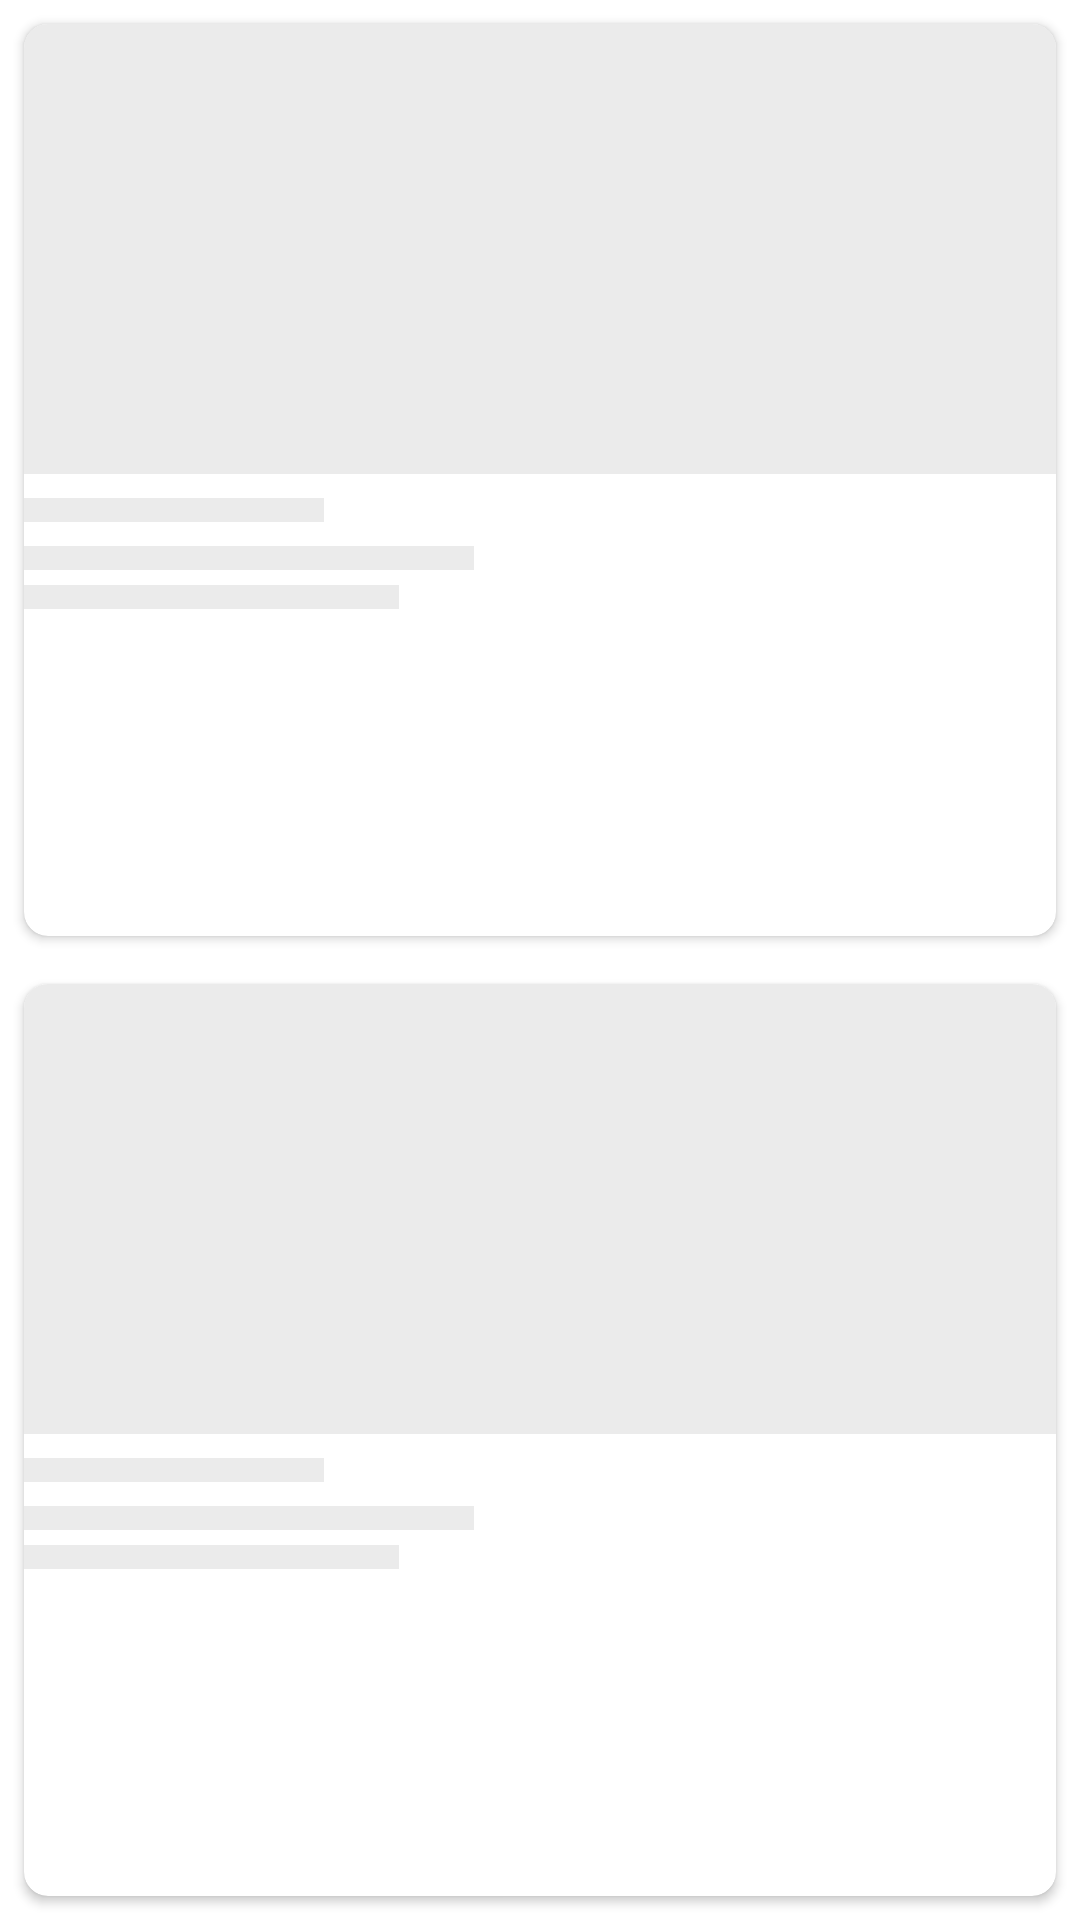

The Android layout XML behind this screen, and the referenced resources:
<!-- AndroidManifest.xml: application theme Theme.SiPulaIntern -->
<!-- res/layout/shimmer_barang.xml -->
<?xml version="1.0" encoding="utf-8"?>
<LinearLayout xmlns:android="http://schemas.android.com/apk/res/android"
    xmlns:app="http://schemas.android.com/apk/res-auto"
    android:layout_width="match_parent"
    android:layout_height="wrap_content"
    android:orientation="vertical">

    <androidx.cardview.widget.CardView
        android:layout_width="match_parent"
        android:layout_height="wrap_content"
        android:layout_margin="8dp"
        android:layout_weight="1"
        app:cardCornerRadius="8dp">

        <androidx.constraintlayout.widget.ConstraintLayout
            android:layout_width="match_parent"
            android:layout_height="wrap_content"
            android:orientation="vertical"
            android:paddingBottom="10dp">

            <ImageView
                android:id="@+id/iv_property"
                android:layout_width="match_parent"
                android:layout_height="150dp"
                android:contentDescription="@string/app_name"
                android:scaleType="centerCrop"
                android:src="@color/shimmer_background"
                app:layout_constraintEnd_toEndOf="parent"
                app:layout_constraintStart_toStartOf="parent"
                app:layout_constraintTop_toTopOf="parent" />

            <View
                android:id="@+id/view_property_name"
                android:layout_width="100dp"
                android:layout_height="8dp"
                android:layout_marginTop="8dp"
                android:background="@color/shimmer_background"
                app:layout_constraintStart_toStartOf="parent"
                app:layout_constraintTop_toBottomOf="@+id/iv_property" />

            <View
                android:id="@+id/view_installment"
                android:layout_width="150dp"
                android:layout_height="8dp"
                android:layout_marginTop="8dp"
                android:background="@color/shimmer_background"
                app:layout_constraintStart_toStartOf="@+id/view_property_name"
                app:layout_constraintTop_toBottomOf="@+id/view_property_name" />

            <View
                android:id="@+id/view_address"
                android:layout_width="125dp"
                android:layout_height="8dp"
                android:layout_marginTop="5dp"
                android:background="@color/shimmer_background"
                app:layout_constraintStart_toStartOf="@+id/view_installment"
                app:layout_constraintTop_toBottomOf="@+id/view_installment" />

        </androidx.constraintlayout.widget.ConstraintLayout>

    </androidx.cardview.widget.CardView>

    <androidx.cardview.widget.CardView
        android:layout_width="match_parent"
        android:layout_height="wrap_content"
        android:layout_margin="8dp"
        android:layout_weight="1"
        app:cardCornerRadius="8dp">

        <androidx.constraintlayout.widget.ConstraintLayout
            android:layout_width="match_parent"
            android:layout_height="wrap_content"
            android:orientation="vertical"
            android:paddingBottom="10dp">

            <ImageView
                android:id="@+id/iv_property2"
                android:layout_width="match_parent"
                android:layout_height="150dp"
                android:contentDescription="@string/app_name"
                android:scaleType="centerCrop"
                android:src="@color/shimmer_background"
                app:layout_constraintEnd_toEndOf="parent"
                app:layout_constraintStart_toStartOf="parent"
                app:layout_constraintTop_toTopOf="parent" />

            <View
                android:id="@+id/view_property_name2"
                android:layout_width="100dp"
                android:layout_height="8dp"
                android:layout_marginTop="8dp"
                android:background="@color/shimmer_background"
                app:layout_constraintStart_toStartOf="parent"
                app:layout_constraintTop_toBottomOf="@+id/iv_property2" />

            <View
                android:id="@+id/view_installment2"
                android:layout_width="150dp"
                android:layout_height="8dp"
                android:layout_marginTop="8dp"
                android:background="@color/shimmer_background"
                app:layout_constraintStart_toStartOf="@+id/view_property_name2"
                app:layout_constraintTop_toBottomOf="@+id/view_property_name2" />

            <View
                android:id="@+id/view_address2"
                android:layout_width="125dp"
                android:layout_height="8dp"
                android:layout_marginTop="5dp"
                android:background="@color/shimmer_background"
                app:layout_constraintStart_toStartOf="@+id/view_installment2"
                app:layout_constraintTop_toBottomOf="@+id/view_installment2" />

        </androidx.constraintlayout.widget.ConstraintLayout>

    </androidx.cardview.widget.CardView>

</LinearLayout>
<!-- resources referenced by this layout -->
<resources>
  <color name="shimmer_background">#EBEBEB</color>
  <string name="app_name">SiPula(Intern)</string>
  <style name="Theme.SiPulaIntern" parent="Theme.MaterialComponents.DayNight.NoActionBar">
          
          <item name="colorPrimary">@color/purple_500</item>
          <item name="colorPrimaryVariant">@color/purple_700</item>
          <item name="colorOnPrimary">@color/white</item>
          
          <item name="colorSecondary">@color/teal_200</item>
          <item name="colorSecondaryVariant">@color/teal_700</item>
          <item name="colorOnSecondary">@color/black</item>
          
          <item name="android:statusBarColor" tools:targetApi="l">?attr/colorPrimaryVariant</item>
          
      </style>
  <color name="purple_500">#0984E3</color>
  <color name="purple_700">#007BFF</color>
  <color name="white">#FFFFFFFF</color>
  <color name="teal_200">#FF03DAC5</color>
  <color name="teal_700">#FF018786</color>
  <color name="black">#FF000000</color>
</resources>
